Run: headless pygame with SDL's dummy video driver; simulated clock (each Clock.tick advances the game by its frame time, no real sleeping); random seed 0; keys injected as events and as key.get_pressed() state; mouse plan: one left click at the window centre at the start of phase 2, then a move to the lower-right quarter at the start of phase 3.
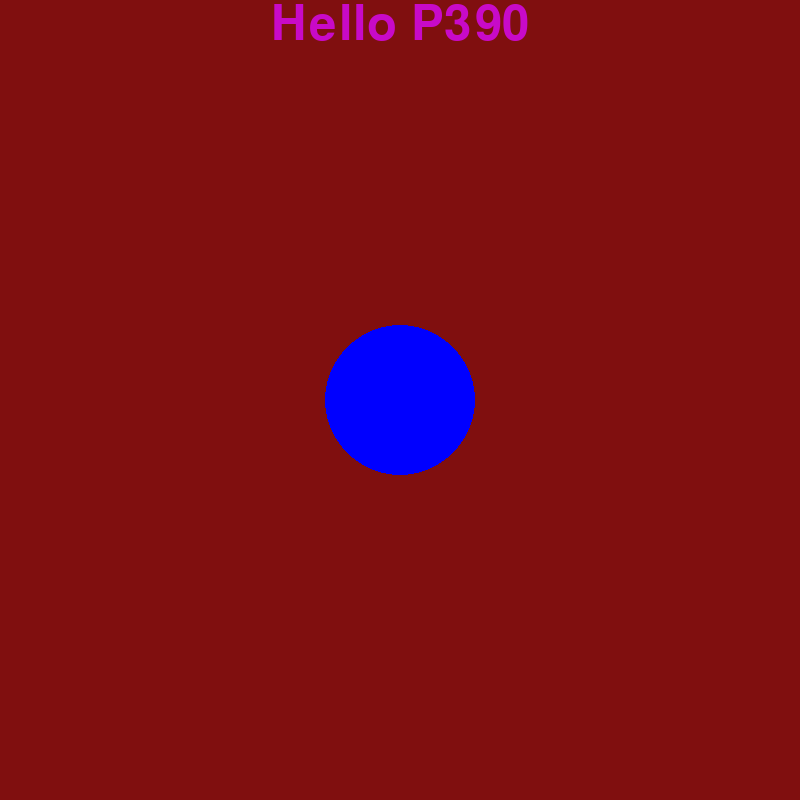
Frame 1 of 4 · flips 1–60 · no input
Frame 2 of 4 · flips 61–180 · clicked the window centre · tapped SPACE, RETURN · held RIGHT (→), D · screen unchanged from frame 1, image omitted
Frame 3 of 4 · flips 181–300 · moved the mouse to the lower-right quarter · held DOWN (↓), S · screen unchanged from frame 2, image omitted
Frame 4 of 4 · flips 301–420 · held LEFT (←), A, UP (↑), W · screen unchanged from frame 3, image omitted

The pygame program that drew these frames:

from itertools import compress
import pygame
pygame.init()


my_font = pygame.font.Font(None,72)
test_text = my_font.render("Hello P390", 1, (200,10,200))
test_text_pos = test_text.get_rect(centerx = 400)

#Helper functions
def which_buttons (bs):
    return(list(compress(range(len(bs)),bs)))

#button colors
clrs = [(0,0,255),(0,225,0),(225,0,0)]
actv_clr = 0
rslts = {'trial_num': -1,'color' : None ,'time' : None}

mywindow = pygame.display.set_mode([800,800])
running = True
myrt_clock = pygame.time.Clock()
t1 = myrt_clock.tick(60)
anew = pygame.mouse.get_pressed()
trl = -1,
clr = clrs[0]
while running:
    for event in pygame.event.get():
        if event.type == pygame.QUIT:
            running = False
    mywindow.fill((128,15,15))
    pygame.draw.circle(mywindow, clrs[actv_clr], (400,400), 75)
    mywindow.blit(test_text, test_text_pos)
    pygame.display.flip()
    aold = pygame.mouse.get_pressed()
    if(any(aold) and (aold != anew)):
        t2 = myrt_clock.tick(60)
        rslts['time'] = t2 - t1
        rslts['trial_num'] = rslts['trial_num'] + 1
        actv_clr = which_buttons(aold)[0]
        rslts['color'] = actv_clr
        anew = aold
        print(rslts)
        
pygame.quit()
